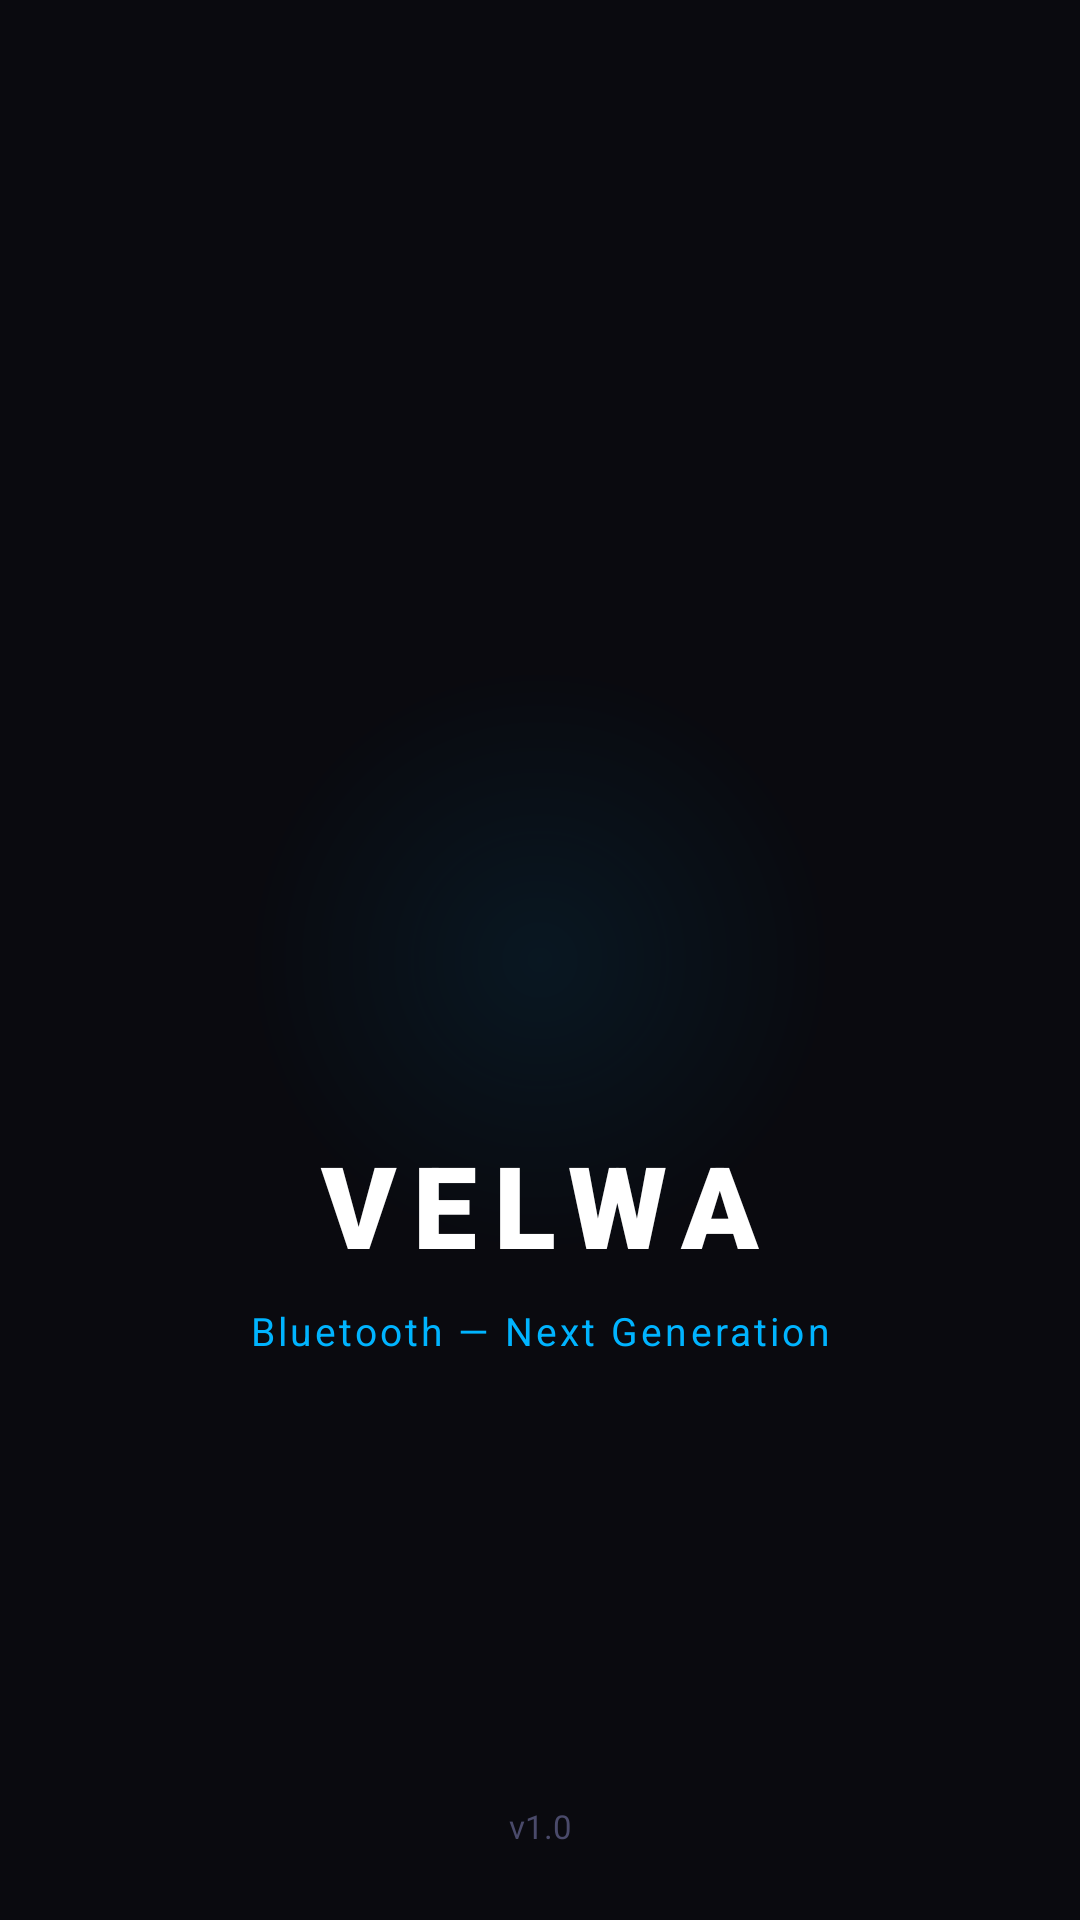

Produce the Android XML layout that renders to this screen, including the resource entries it uses.
<!-- AndroidManifest.xml: activity theme Theme.Velwa.Splash -->
<!-- res/layout/activity_splash.xml -->
<?xml version="1.0" encoding="utf-8"?>
<androidx.constraintlayout.widget.ConstraintLayout
    xmlns:android="http://schemas.android.com/apk/res/android"
    xmlns:app="http://schemas.android.com/apk/res-auto"
    android:layout_width="match_parent"
    android:layout_height="match_parent"
    android:background="@color/bg_primary">

    
    <View
        android:id="@+id/glowCircle"
        android:layout_width="200dp"
        android:layout_height="200dp"
        android:background="@drawable/bg_glow_circle"
        android:alpha="0.4"
        app:layout_constraintTop_toTopOf="parent"
        app:layout_constraintBottom_toBottomOf="parent"
        app:layout_constraintStart_toStartOf="parent"
        app:layout_constraintEnd_toEndOf="parent"
        app:layout_constraintVerticalBias="0.40" />

    
    <ImageView
        android:id="@+id/logoImage"
        android:layout_width="80dp"
        android:layout_height="80dp"
        android:src="@drawable/ic_bluetooth"
        android:tint="@color/neon_blue"
        app:layout_constraintTop_toTopOf="parent"
        app:layout_constraintBottom_toBottomOf="parent"
        app:layout_constraintStart_toStartOf="parent"
        app:layout_constraintEnd_toEndOf="parent"
        app:layout_constraintVerticalBias="0.38" />

    
    <TextView
        android:id="@+id/appName"
        android:layout_width="wrap_content"
        android:layout_height="wrap_content"
        android:text="VELWA"
        android:textSize="38sp"
        android:textColor="@color/text_primary"
        android:fontFamily="sans-serif-black"
        android:letterSpacing="0.15"
        android:layout_marginTop="16dp"
        app:layout_constraintTop_toBottomOf="@id/logoImage"
        app:layout_constraintStart_toStartOf="parent"
        app:layout_constraintEnd_toEndOf="parent" />

    
    <TextView
        android:id="@+id/tagline"
        android:layout_width="wrap_content"
        android:layout_height="wrap_content"
        android:text="Bluetooth — Next Generation"
        android:textSize="13sp"
        android:textColor="@color/neon_blue"
        android:letterSpacing="0.08"
        android:layout_marginTop="8dp"
        app:layout_constraintTop_toBottomOf="@id/appName"
        app:layout_constraintStart_toStartOf="parent"
        app:layout_constraintEnd_toEndOf="parent" />

    
    <TextView
        android:layout_width="wrap_content"
        android:layout_height="wrap_content"
        android:text="v1.0"
        android:textSize="11sp"
        android:textColor="@color/text_tertiary"
        android:layout_marginBottom="24dp"
        app:layout_constraintBottom_toBottomOf="parent"
        app:layout_constraintStart_toStartOf="parent"
        app:layout_constraintEnd_toEndOf="parent" />

</androidx.constraintlayout.widget.ConstraintLayout>
<!-- resources referenced by this layout -->
<resources>
  <color name="bg_primary">#0A0A0F</color>
  <color name="neon_blue">#00B4FF</color>
  <color name="text_primary">#FFFFFF</color>
  <color name="text_tertiary">#4A4A6A</color>
  <!-- drawable bg_glow_circle (drawable) -->
  <?xml version="1.0" encoding="utf-8"?>
  <shape xmlns:android="http://schemas.android.com/apk/res/android" android:shape="oval">
      <gradient android:type="radial" android:gradientRadius="100dp"
          android:startColor="#3300B4FF" android:endColor="#0000B4FF"/>
  </shape>
  <style name="Theme.Velwa.Splash" parent="Theme.Velwa">
          <item name="android:windowFullscreen">true</item>
          <item name="android:windowBackground">@color/bg_primary</item>
      </style>
  <style name="Theme.Velwa" parent="Theme.MaterialComponents.DayNight.NoActionBar">
          <item name="colorPrimary">@color/neon_blue</item>
          <item name="colorPrimaryVariant">@color/bg_primary</item>
          <item name="colorOnPrimary">@color/text_primary</item>
          <item name="colorSecondary">@color/neon_purple</item>
          <item name="colorOnSecondary">@color/text_primary</item>
          <item name="colorBackground">@color/bg_primary</item>
          <item name="android:colorBackground">@color/bg_primary</item>
          <item name="colorSurface">@color/bg_card</item>
          <item name="colorOnSurface">@color/text_primary</item>
          <item name="colorError">@color/error_red</item>
          <item name="android:textColorPrimary">@color/text_primary</item>
          <item name="android:textColorSecondary">@color/text_secondary</item>
          <item name="android:statusBarColor">@color/bg_primary</item>
          <item name="android:navigationBarColor">@color/bg_secondary</item>
          <item name="android:windowLightStatusBar">false</item>
          <item name="materialButtonStyle">@style/Widget.Velwa.Button</item>
          <item name="bottomNavigationStyle">@style/Widget.Velwa.BottomNav</item>
      </style>
  <color name="neon_purple">#8B5CF6</color>
  <color name="bg_card">#1A1A26</color>
  <color name="error_red">#FF3B5C</color>
  <color name="text_secondary">#8A8A9A</color>
  <color name="bg_secondary">#12121A</color>
  <style name="Widget.Velwa.Button" parent="Widget.MaterialComponents.Button">
          <item name="backgroundTint">@color/neon_blue</item>
          <item name="android:textColor">@color/text_primary</item>
          <item name="cornerRadius">12dp</item>
          <item name="android:letterSpacing">0.05</item>
      </style>
  <style name="Widget.Velwa.BottomNav" parent="Widget.MaterialComponents.BottomNavigationView">
          <item name="backgroundTint">@color/bg_secondary</item>
          <item name="itemIconTint">@color/nav_tint_selector</item>
          <item name="itemTextColor">@color/nav_tint_selector</item>
          <item name="itemActiveIndicatorColor">@color/neon_blue_dim</item>
      </style>
  <color name="neon_blue_dim">#1A2A3F</color>
</resources>
